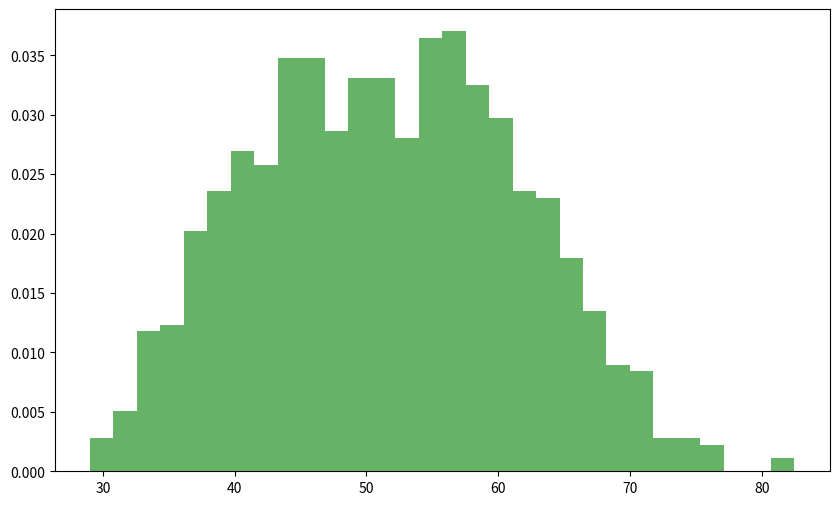

Reproduce this figure in Python.
import numpy as np
import matplotlib.pyplot as plt

def gammaDraw(mu, sigma, n):
    # redefine as standard parameters for gamma
    k = mu**2 / sigma**2
    theta = sigma**2 / mu
    # Simulate data from Gamma distribution
    return np.random.gamma(k, theta, n)

def num2Char(x):
    int95 = np.percentile(x, [2.5, 97.5])
    return "{:.2f} ({:.2f}, {:.2f})".format(np.median(x), 
                                            int95[0], int95[1]),

def ReadingTimeDistribution(N_lower, N_upper, point, lower, upper):
    """
    Simulates the distribution of total reading times based on varying numbers of emails
    received across three different types, each with its own reading time distribution. 
    This function generates 1000 simulations where, for each, the total reading time and 
    total number of emails received are calculated. The reading time for each email is drawn 
    from a gamma distribution, with the parameters determined by input mean values (`point`)
    and derived standard deviations from specified confidence intervals (`lower`, `upper`).

    Parameters:
    - N_lower (array-like of int): The lower bounds for the number of emails received  for each of the three types.
    - N_upper (array-like of int): The upper bounds for the number of emails received for each of the three types.
    - point (array-like of float): Mean (or 'point') reading time for each email type.
    - lower (array-like of float): Lower bounds of the 95% confidence interval for the mean reading times.
    - upper (array-like of float): Upper bounds of the 95% confidence interval for the mean reading times.

    Returns:
    - A dictionary containing:
        - 'read': The formatted string representation of the total reading times across all simulations.
        - 'number': The formatted string representation of the total number of emails received across all simulations.
        - 'figure': A matplotlib Figure object of the histogram plotting the distribution of total reading times.
        - 'axis': A matplotlib Axes object associated with the figure.

    Note:
    - The standard deviation used for gamma distribution draws is calculated from the provided
      confidence interval width, assuming the distribution does not imply symmetry around the mean.
    - It is required that the function `gammaDraw` exists and is capable of drawing samples
      from a gamma distribution given the mean, standard deviation, and sample size.
    - The function `num2Char` is assumed to convert numerical arrays to their string representations.

    Example:
    >>> N_lower = [10, 20, 15]
    >>> N_upper = [50, 100, 75]
    >>> point = [1.2, 2.5, 0.9]
    >>> lower = [1, 2, 0.8]
    >>> upper = [1.4, 3, 1]
    >>> result = ReadingTimeDistribution(N_lower, N_upper, point, lower, upper)
    >>> print(result['read'], result['number'])
    """
    # Convert interval to standard deviation
    sd_input = (upper - lower)/3.92 # doesn't assume symmetry

    # Loop 1000 times
    rt_total = np.zeros(1000)
    N_total = np.zeros(1000)
    for t in range(1000):

        # create vector of read times
        rt = np.empty(0)
        N_sim = np.zeros(3, dtype=int)
        for i in range(3):
            # simulate number of emails sent for each type
            N_sim[i] = np.random.randint( N_lower[i], N_upper[i], 1 )
            # simulate read times for each email
            rt = np.append( rt, gammaDraw(point[i],sd_input[i],N_sim[i]) )

        # derive totals and format for output
            rt_total[t] = rt.sum()
            N_total[t] = N_sim.sum()

    # create histogram
    fig, ax = plt.subplots(figsize=(10, 6))
    ax.hist(rt_total, bins=30, density=True, alpha=0.6, color='g')

    # formatted_output 
    return {'read': num2Char(rt_total),
            'number': num2Char(N_total),
            'figure': fig,
            'axis': ax}

# Test the function
this = ReadingTimeDistribution(N_lower=np.array([5,15,3]),
                               N_upper=np.array([10,20,5]),
                               point=np.array([6,0.5,0.2]),
                               lower=np.array([2,0.1,0.1]),
                               upper=np.array([10,1,1]))

this['figure'].show()




